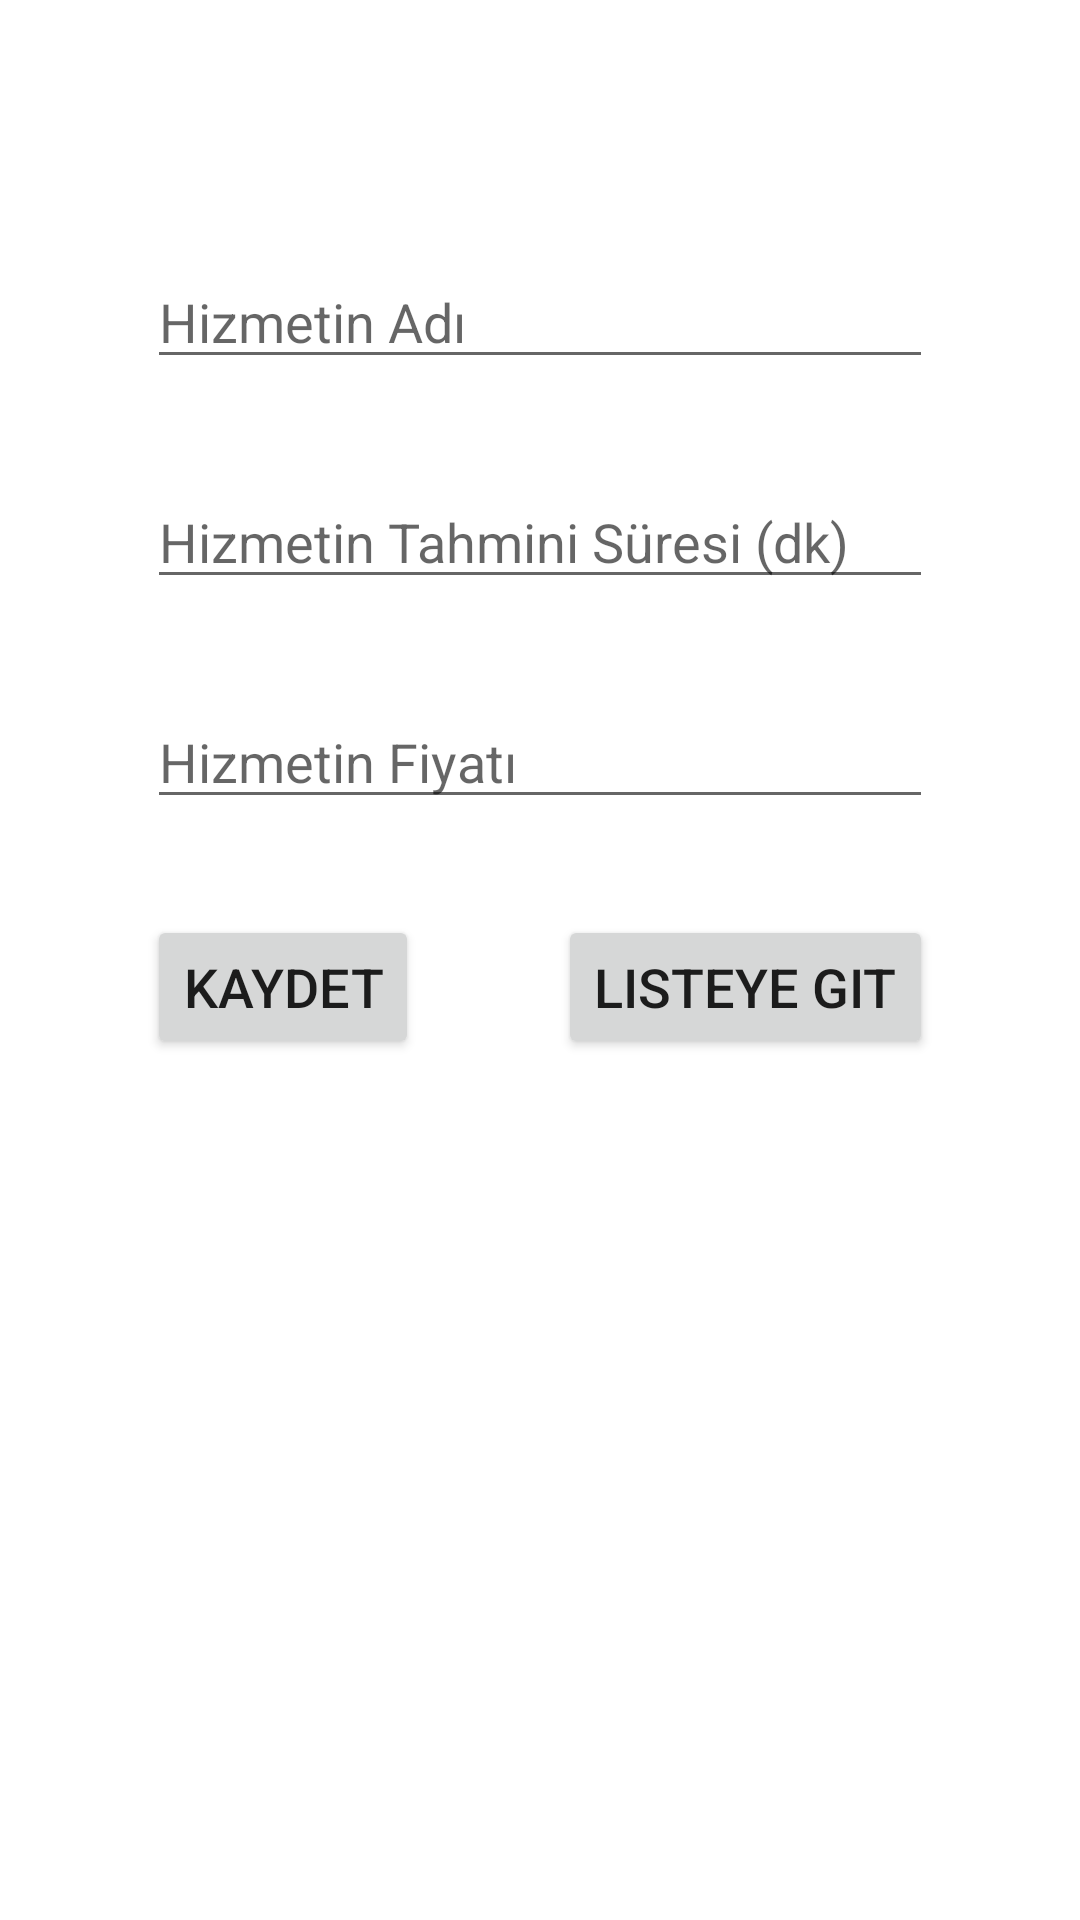

Layout XML and referenced resources for this Android screen:
<!-- AndroidManifest.xml: application theme Theme.HairdresserAppointment -->
<!-- res/layout/activity_price_reg.xml -->
<?xml version="1.0" encoding="utf-8"?>
<androidx.constraintlayout.widget.ConstraintLayout
    xmlns:android="http://schemas.android.com/apk/res/android"
    xmlns:app="http://schemas.android.com/apk/res-auto"
    xmlns:tools="http://schemas.android.com/tools"
    android:layout_width="match_parent"
    android:layout_height="match_parent"
    android:padding="25dp"
    tools:context=".view.PriceRegActivity">

    <EditText
        android:id="@+id/serviceNameText"
        android:layout_width="match_parent"
        android:layout_height="wrap_content"
        android:layout_marginStart="24dp"
        android:layout_marginTop="60dp"
        android:layout_marginEnd="24dp"
        android:ems="10"
        android:hint="Hizmetin Adı"
        android:inputType="text"
        app:layout_constraintEnd_toEndOf="parent"
        app:layout_constraintStart_toStartOf="parent"
        app:layout_constraintTop_toTopOf="parent" />

    <EditText
        android:id="@+id/serviceDurationText"
        android:layout_width="match_parent"
        android:layout_height="wrap_content"
        android:layout_marginStart="24dp"
        android:layout_marginTop="32dp"
        android:layout_marginEnd="24dp"
        android:ems="10"
        android:hint="Hizmetin Tahmini Süresi (dk)"
        android:inputType="text"
        app:layout_constraintEnd_toEndOf="parent"
        app:layout_constraintStart_toStartOf="parent"
        app:layout_constraintTop_toBottomOf="@+id/serviceNameText" />

    <EditText
        android:id="@+id/servicePriceText"
        android:layout_width="match_parent"
        android:layout_height="wrap_content"
        android:layout_marginStart="24dp"
        android:layout_marginTop="32dp"
        android:layout_marginEnd="24dp"
        android:ems="10"
        android:hint="Hizmetin Fiyatı"
        android:inputType="text"
        app:layout_constraintEnd_toEndOf="parent"
        app:layout_constraintStart_toStartOf="parent"
        app:layout_constraintTop_toBottomOf="@+id/serviceDurationText" />

    <Button
        android:id="@+id/serviceSave"
        android:layout_width="wrap_content"
        android:layout_height="wrap_content"
        android:layout_marginStart="24dp"
        android:layout_marginTop="32dp"
        android:text="Kaydet"
        android:onClick="serviceSave"
        android:textSize="18sp"
        app:layout_constraintStart_toStartOf="parent"
        app:layout_constraintTop_toBottomOf="@+id/servicePriceText" />

    <Button
        android:onClick="goPriceList"
        android:id="@+id/goPriceList"
        android:layout_width="wrap_content"
        android:layout_height="wrap_content"
        android:layout_marginTop="32dp"
        android:layout_marginEnd="24dp"
        android:text="Listeye Git"
        android:textSize="18sp"
        app:layout_constraintEnd_toEndOf="parent"
        app:layout_constraintTop_toBottomOf="@+id/servicePriceText" />
</androidx.constraintlayout.widget.ConstraintLayout>
<!-- resources referenced by this layout -->
<resources>
  <style name="Theme.HairdresserAppointment" parent="Theme.MaterialComponents.DayNight.DarkActionBar">
          
          <item name="colorPrimary">@color/purple_500</item>
          <item name="colorPrimaryVariant">@color/purple_700</item>
          <item name="colorOnPrimary">@color/white</item>
          
          <item name="colorSecondary">@color/teal_200</item>
          <item name="colorSecondaryVariant">@color/teal_700</item>
          <item name="colorOnSecondary">@color/black</item>
          
          <item name="android:statusBarColor">?attr/colorPrimaryVariant</item>
          
      </style>
  <!-- not gathered from this repository: default colours our renderer supplied (Android Studio template values) -->
  <color name="purple_500">#FF6200EE</color>
  <color name="purple_700">#FF3700B3</color>
  <color name="teal_200">#FF03DAC5</color>
  <color name="teal_700">#FF018786</color>
  <color name="black">#FF000000</color>
  <color name="white">#FFFFFFFF</color>
</resources>
